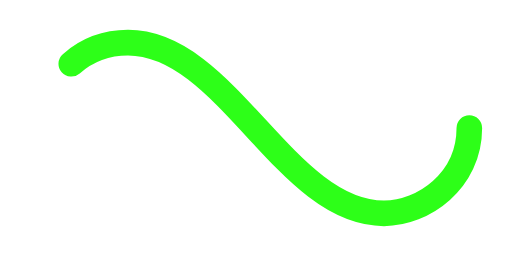
t = 0.00 s
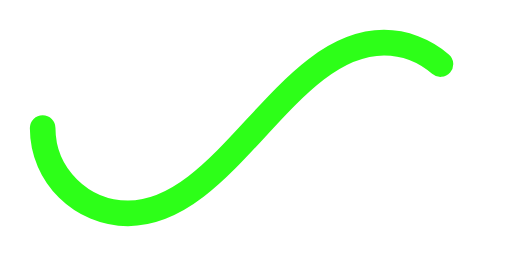
t = 0.50 s
t = 1.00 s: frame unchanged from t = 0.00 s, image omitted
t = 1.50 s: frame unchanged from t = 0.50 s, image omitted

The animated SVG that drew these frames (rendered in a browser with its animation timeline set to each time). Animation: 1 SMIL element (animate=1); one cycle of 2.00 s, repeats indefinitely.

﻿<svg xmlns='http://www.w3.org/2000/svg' viewBox='0 0 300 150'><path fill='none' stroke='#2DFF18' stroke-width='15' stroke-linecap='round' stroke-dasharray='300 385' stroke-dashoffset='0' d='M275 75c0 31-27 50-50 50-58 0-92-100-150-100-28 0-50 22-50 50s23 50 50 50c58 0 92-100 150-100 24 0 50 19 50 50Z'><animate attributeName='stroke-dashoffset' calcMode='spline' dur='2' values='685;-685' keySplines='0 0 1 1' repeatCount='indefinite'></animate></path></svg>